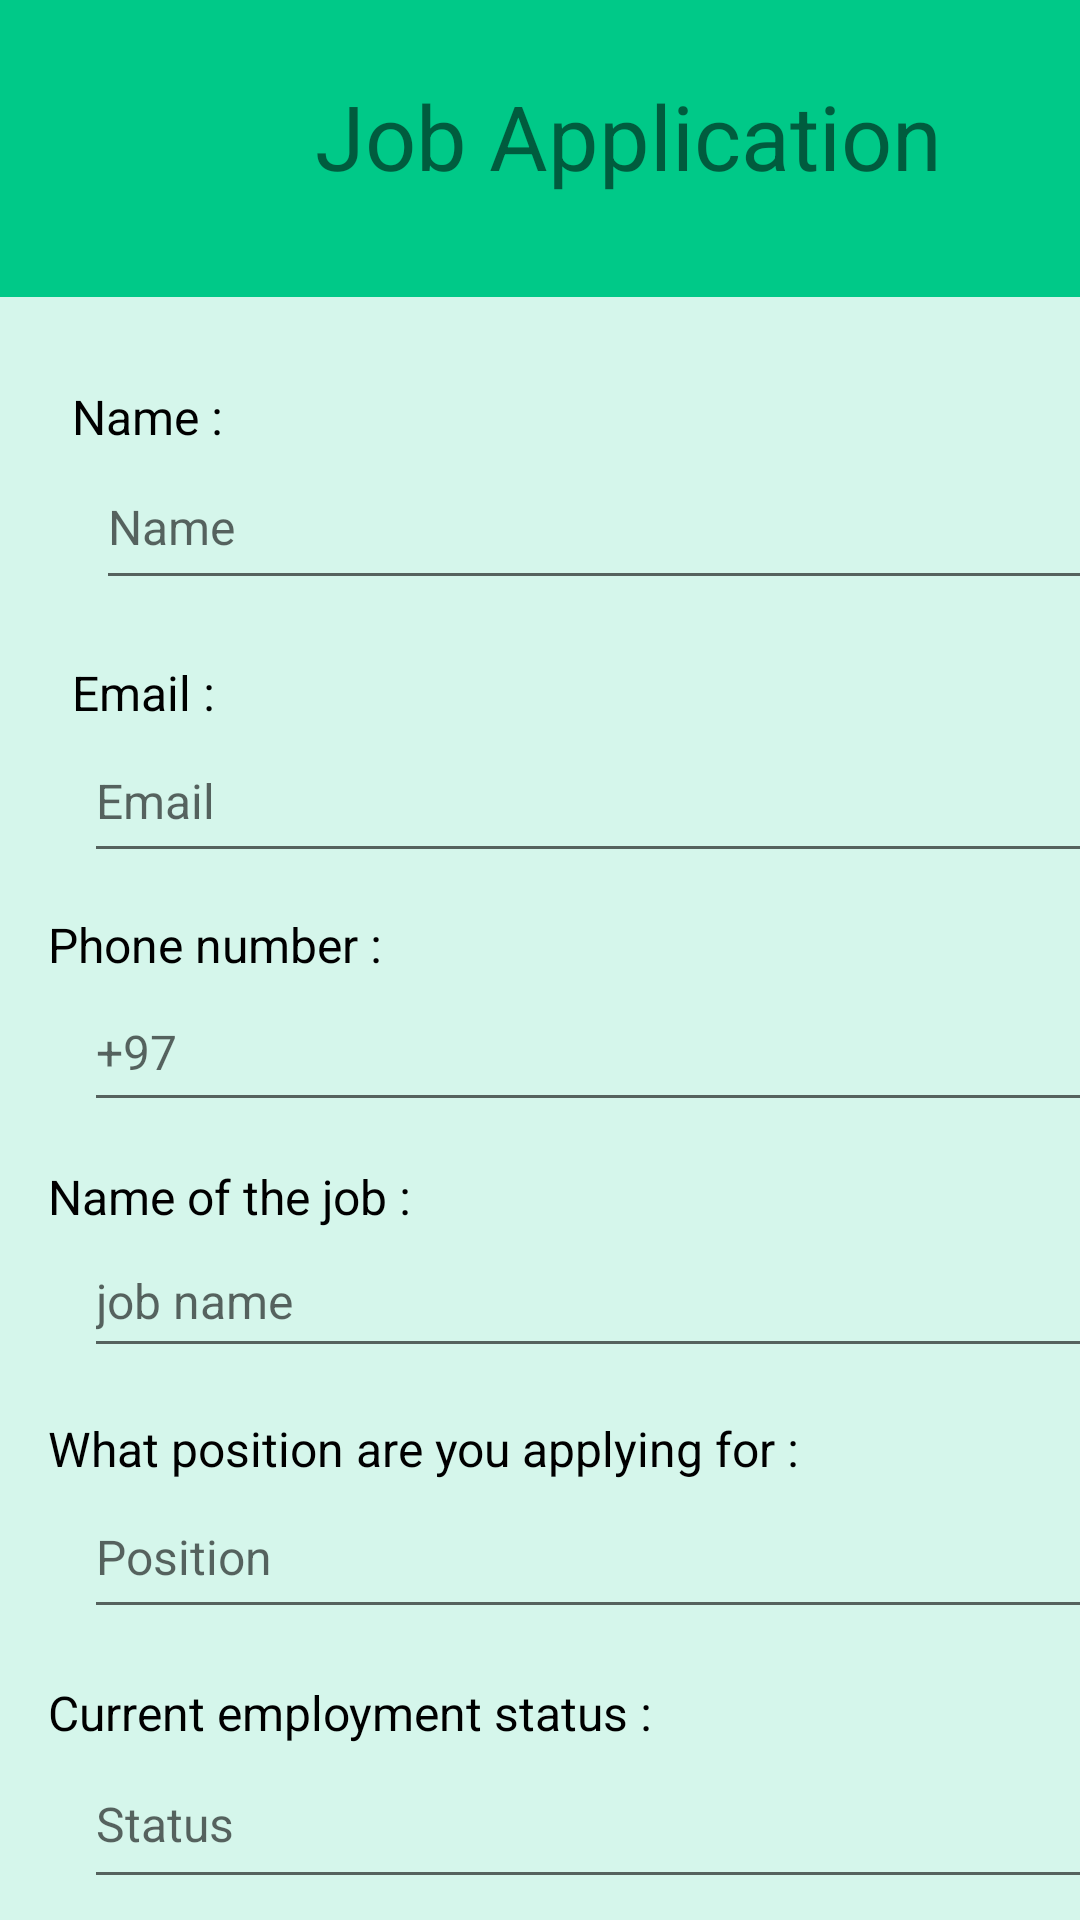

Layout XML and referenced resources for this Android screen:
<!-- AndroidManifest.xml: application theme Theme.Job -->
<!-- res/layout/activity_tn_job_application.xml -->
<?xml version="1.0" encoding="utf-8"?>
<androidx.constraintlayout.widget.ConstraintLayout xmlns:android="http://schemas.android.com/apk/res/android"
    xmlns:app="http://schemas.android.com/apk/res-auto"
    xmlns:tools="http://schemas.android.com/tools"
    android:layout_width="match_parent"
    android:layout_height="match_parent"
    tools:context=".Tn_jobApplication"
    android:background="#2A00C988">

    <LinearLayout
        android:id="@+id/linearLayout"
        android:layout_width="414dp"
        android:layout_height="99dp"
        android:background="#00C988"
        tools:ignore="MissingConstraints"
        tools:layout_editor_absoluteX="0dp"
        tools:layout_editor_absoluteY="-2dp">

        <TextView
            android:id="@+id/textView"
            android:layout_width="289dp"
            android:layout_height="55dp"
            android:layout_marginStart="65dp"
            android:layout_marginTop="25dp"
            android:text="@string/tv_title"
            android:textAlignment="center"
            android:textSize="30sp" />
    </LinearLayout>

    <TextView
        android:id="@+id/tv_name"
        android:layout_width="wrap_content"
        android:layout_height="wrap_content"
        android:layout_marginStart="24dp"
        android:layout_marginTop="128dp"
        android:text="@string/tv_name"
        android:textColor="@color/black"
        android:textSize="16sp"
        app:layout_constraintStart_toStartOf="parent"
        app:layout_constraintTop_toTopOf="parent" />

    <EditText
        android:id="@+id/et_name"
        android:layout_width="377dp"
        android:layout_height="52dp"
        android:layout_marginStart="32dp"
        android:layout_marginTop="148dp"
        android:ems="10"
        android:hint="Name"
        android:inputType="textPersonName"
        android:text="@string/et_name"
        android:textSize="16sp"
        app:layout_constraintStart_toStartOf="parent"
        app:layout_constraintTop_toTopOf="parent" />

    <TextView
        android:id="@+id/tv_email"
        android:layout_width="wrap_content"
        android:layout_height="wrap_content"
        android:layout_marginStart="24dp"
        android:layout_marginTop="220dp"
        android:text="@string/tv_email"
        android:textColor="@color/black"
        android:textSize="16sp"
        app:layout_constraintStart_toStartOf="parent"
        app:layout_constraintTop_toTopOf="parent" />

    <EditText
        android:id="@+id/et_email"
        android:layout_width="381dp"
        android:layout_height="51dp"
        android:layout_marginStart="28dp"
        android:layout_marginTop="240dp"
        android:ems="10"
        android:hint="Email"
        android:inputType="textPersonName"
        android:text="@string/et_email"
        android:textSize="16sp"
        app:layout_constraintStart_toStartOf="parent"
        app:layout_constraintTop_toTopOf="parent" />

    <TextView
        android:id="@+id/tv_phoneNo"
        android:layout_width="wrap_content"
        android:layout_height="wrap_content"
        android:layout_marginStart="16dp"
        android:layout_marginTop="304dp"
        android:text="@string/tv_phoneNo"
        android:textColor="@color/black"
        android:textSize="16sp"
        app:layout_constraintStart_toStartOf="parent"
        app:layout_constraintTop_toTopOf="parent" />

    <EditText
        android:id="@+id/et_phoneNo"
        android:layout_width="381dp"
        android:layout_height="50dp"
        android:layout_marginStart="28dp"
        android:layout_marginTop="324dp"
        android:ems="10"
        android:hint="+97"
        android:inputType="textPersonName"
        android:text="@string/et_phoneNo"
        android:textSize="16sp"
        app:layout_constraintStart_toStartOf="parent"
        app:layout_constraintTop_toTopOf="parent" />

    <TextView
        android:id="@+id/tv_jobName"
        android:layout_width="wrap_content"
        android:layout_height="wrap_content"
        android:layout_marginStart="16dp"
        android:layout_marginTop="388dp"
        android:text="@string/tv_jobName"
        android:textColor="@color/black"
        android:textSize="16sp"
        app:layout_constraintStart_toStartOf="parent"
        app:layout_constraintTop_toTopOf="parent" />

    <EditText
        android:id="@+id/et_jobName"
        android:layout_width="379dp"
        android:layout_height="48dp"
        android:layout_marginStart="28dp"
        android:layout_marginTop="408dp"
        android:ems="10"
        android:hint="job name"
        android:inputType="textPersonName"
        android:text="@string/et_jobName"
        android:textSize="16sp"
        app:layout_constraintStart_toStartOf="parent"
        app:layout_constraintTop_toTopOf="parent" />

    <TextView
        android:id="@+id/tv_position"
        android:layout_width="wrap_content"
        android:layout_height="wrap_content"
        android:layout_marginStart="16dp"
        android:layout_marginTop="472dp"
        android:text="@string/tv_position"
        android:textColor="@color/black"
        android:textSize="16sp"
        app:layout_constraintStart_toStartOf="parent"
        app:layout_constraintTop_toTopOf="parent" />

    <EditText
        android:id="@+id/et_position"
        android:layout_width="379dp"
        android:layout_height="51dp"
        android:layout_marginStart="28dp"
        android:layout_marginTop="492dp"
        android:ems="10"
        android:hint="Position"
        android:inputType="textPersonName"
        android:text="@string/et_jobName"
        android:textSize="16sp"
        app:layout_constraintStart_toStartOf="parent"
        app:layout_constraintTop_toTopOf="parent" />

    <TextView
        android:id="@+id/tv_status"
        android:layout_width="wrap_content"
        android:layout_height="wrap_content"
        android:layout_marginStart="16dp"
        android:layout_marginTop="560dp"
        android:text="@string/tv_status"
        android:textColor="@color/black"
        android:textSize="16sp"
        app:layout_constraintStart_toStartOf="parent"
        app:layout_constraintTop_toTopOf="parent" />

    <EditText
        android:id="@+id/et_status"
        android:layout_width="375dp"
        android:layout_height="53dp"
        android:layout_marginStart="28dp"
        android:layout_marginTop="580dp"
        android:ems="10"
        android:hint="Status"
        android:inputType="textPersonName"
        android:text="@string/et_status"
        android:textSize="16sp"
        app:layout_constraintStart_toStartOf="parent"
        app:layout_constraintTop_toTopOf="parent" />

    <Button
        android:id="@+id/btn_submit"
        android:layout_width="214dp"
        android:layout_height="52dp"
        android:layout_marginStart="96dp"
        android:layout_marginTop="672dp"
        android:backgroundTint="#00C988"
        android:text="@string/btn_submit"
        android:textSize="16sp"
        app:layout_constraintStart_toStartOf="parent"
        app:layout_constraintTop_toTopOf="parent" />


</androidx.constraintlayout.widget.ConstraintLayout>
<!-- resources referenced by this layout -->
<resources>
  <color name="black">#000000</color>
  <string name="btn_submit">SUBMIT</string>
  <string name="et_email" />
  <string name="et_jobName" />
  <string name="et_name" />
  <string name="et_phoneNo" />
  <string name="et_status" />
  <string name="tv_email">Email :</string>
  <string name="tv_jobName">Name of the job :</string>
  <string name="tv_name">Name :</string>
  <string name="tv_phoneNo">Phone number :</string>
  <string name="tv_position">What position are you applying for :</string>
  <string name="tv_status">Current employment status :</string>
  <string name="tv_title">Job Application</string>
  <style name="Theme.Job" parent="Theme.MaterialComponents.DayNight.NoActionBar">
          
          <item name="colorPrimary">@color/primary_color</item>
          <item name="colorPrimaryVariant">@color/primary_color</item>
          <item name="colorOnPrimary">@color/white</item>
          
          <item name="colorSecondary">@color/teal_200</item>
          <item name="colorSecondaryVariant">@color/teal_700</item>
          <item name="colorOnSecondary">@color/black</item>
          
          <item name="android:statusBarColor">?attr/colorPrimaryVariant</item>
          
      </style>
  <color name="primary_color">#00C988</color>
  <color name="white">#FFFFFFFF</color>
  <color name="teal_200">#FF03DAC5</color>
  <color name="teal_700">#FF018786</color>
</resources>
